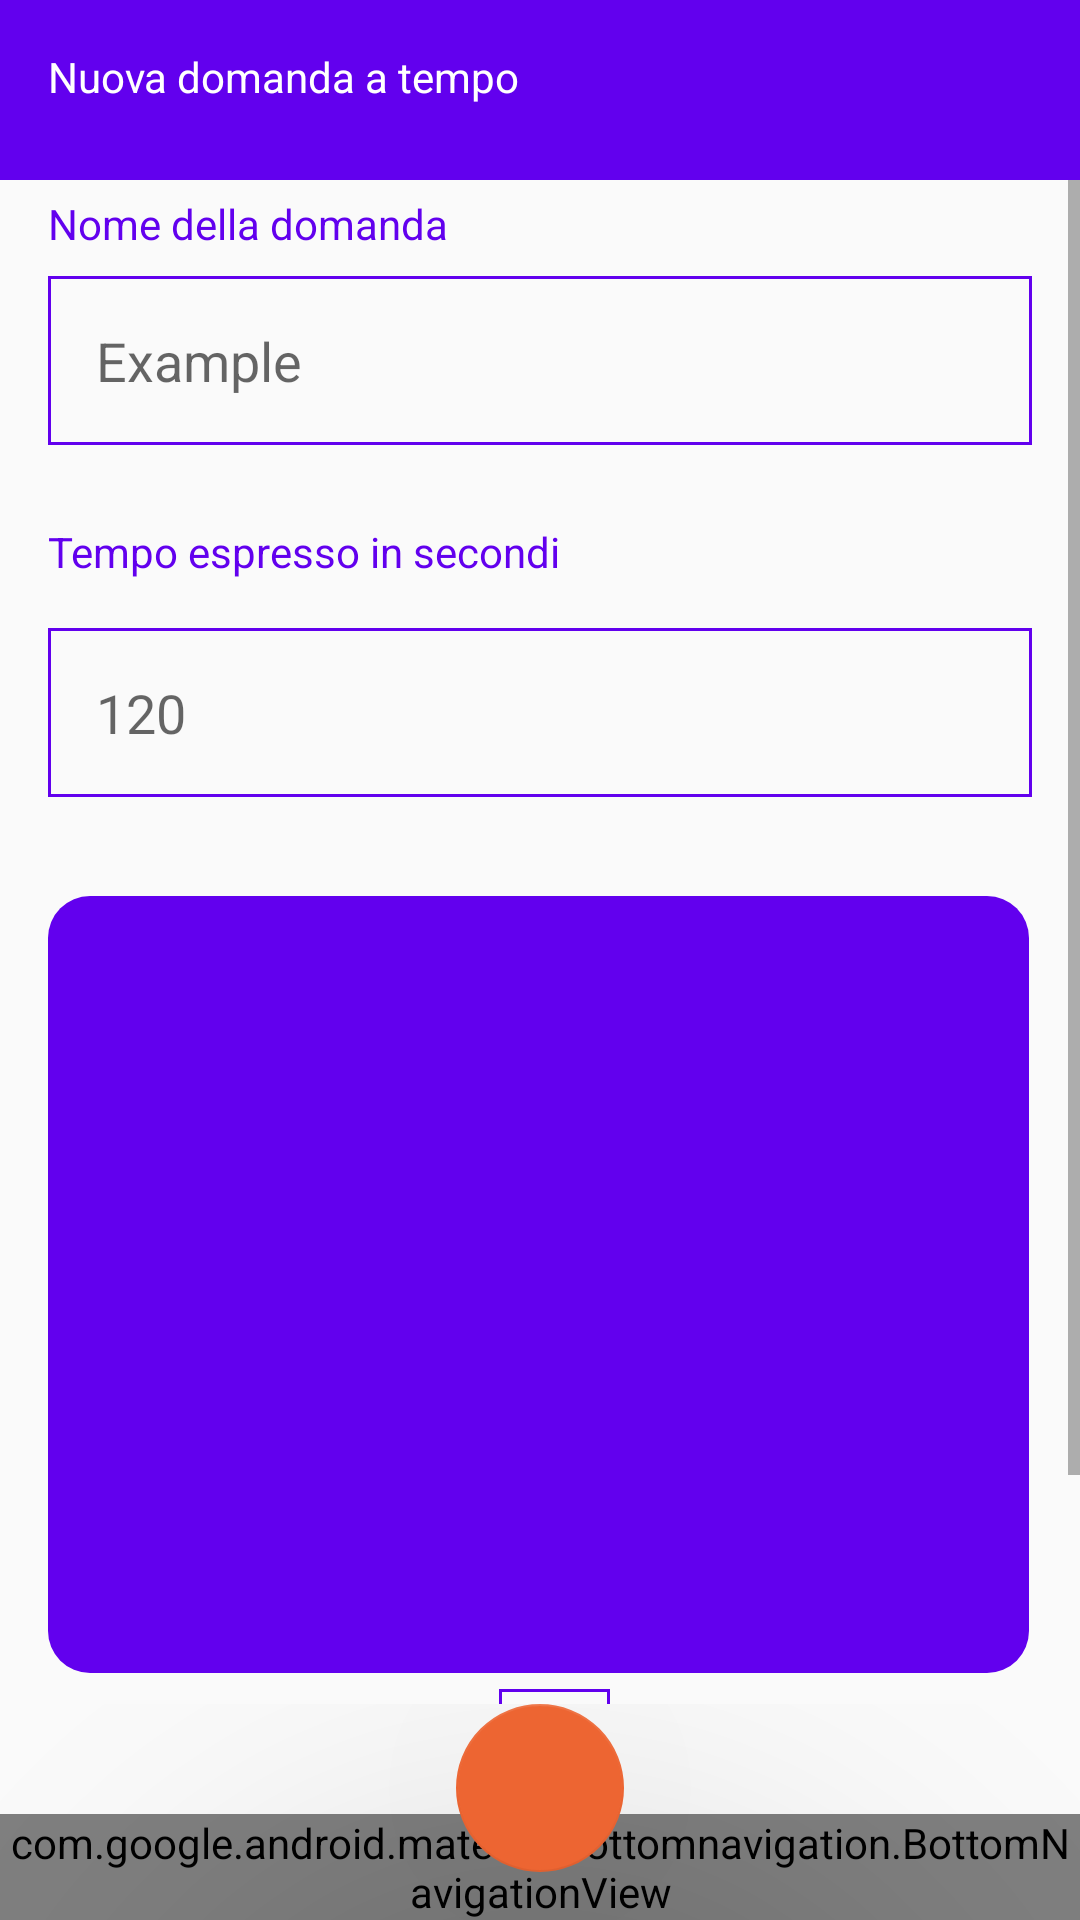

Reconstruct the res/layout file that produces this screen, plus the resources it refers to.
<!-- AndroidManifest.xml: application theme Theme.ECulture_Tool_A -->
<!-- res/layout/activity_new_tempo_domanda.xml -->
<?xml version="1.0" encoding="utf-8"?>
<androidx.constraintlayout.widget.ConstraintLayout xmlns:android="http://schemas.android.com/apk/res/android"
    xmlns:app="http://schemas.android.com/apk/res-auto"
    xmlns:tools="http://schemas.android.com/tools"
    android:layout_width="match_parent"
    android:layout_height="match_parent"
    tools:context=".NewTempoDomandaActivity">

    <LinearLayout
        android:layout_width="match_parent"
        android:layout_height="60dp"
        android:background="@color/Primario"
        android:orientation="horizontal"
        app:layout_constraintEnd_toEndOf="parent"
        app:layout_constraintStart_toStartOf="parent"
        app:layout_constraintTop_toTopOf="parent">

        <TextView
            android:id="@+id/textView14"
            android:layout_width="wrap_content"
            android:layout_height="wrap_content"
            android:layout_marginLeft="16dp"
            android:layout_marginTop="16dp"
            android:layout_weight="1"
            android:text="@string/nuova_domanda_tempo"
            android:textColor="@color/white" />
    </LinearLayout>

    <ScrollView
        android:layout_width="match_parent"
        android:layout_height="match_parent"
        android:layout_marginTop="60dp"
        android:layout_marginBottom="72dp">

        <LinearLayout
            android:layout_width="match_parent"
            android:layout_height="wrap_content"
            android:orientation="vertical"
            app:layout_constraintBottom_toBottomOf="parent"
            app:layout_constraintEnd_toEndOf="parent"
            app:layout_constraintStart_toStartOf="parent"
            app:layout_constraintTop_toTopOf="parent">

            <TextView
                android:id="@+id/textView11"
                android:layout_width="match_parent"
                android:layout_height="wrap_content"
                android:layout_alignParentStart="true"
                android:layout_alignParentTop="true"
                android:layout_alignParentEnd="true"
                android:layout_marginStart="16dp"
                android:layout_marginTop="5dp"
                android:layout_marginEnd="16dp"
                android:text="@string/nome_domanda"
                android:textColor="@color/Primario" />

            <EditText
                android:id="@+id/NomeDomandaTempo"
                android:layout_width="match_parent"
                android:layout_height="wrap_content"
                android:layout_above="@+id/textView13"
                android:layout_below="@+id/textView11"
                android:layout_alignParentStart="true"
                android:layout_alignParentEnd="true"
                android:layout_marginStart="16dp"
                android:layout_marginTop="8dp"
                android:layout_marginEnd="16dp"
                android:layout_marginBottom="10dp"
                android:background="@drawable/rectangle"
                android:ems="10"
                android:hint="Example"
                android:inputType="textPersonName"
                android:padding="16dp" />

            <TextView
                android:id="@+id/textView13"
                android:layout_width="match_parent"
                android:layout_height="wrap_content"
                android:layout_above="@+id/UpdateSecondiDomandaTempo"
                android:layout_alignParentStart="true"
                android:layout_alignParentEnd="true"
                android:layout_marginStart="16dp"
                android:layout_marginTop="16dp"
                android:layout_marginEnd="16dp"
                android:layout_marginBottom="12dp"
                android:text="@string/tempo_secondi"
                android:textColor="@color/Primario" />

            <EditText
                android:id="@+id/UpdateSecondiDomandaTempo"
                android:layout_width="match_parent"
                android:layout_height="wrap_content"
                android:layout_above="@+id/UpdaterecyclerDomandeMUltiple"
                android:layout_alignParentStart="true"
                android:layout_alignParentEnd="true"
                android:layout_marginStart="16dp"
                android:layout_marginTop="4dp"
                android:layout_marginEnd="16dp"
                android:layout_marginBottom="17dp"
                android:background="@drawable/rectangle"
                android:ems="10"
                android:hint="120"
                android:inputType="number"
                android:padding="16dp" />

            <androidx.recyclerview.widget.RecyclerView
                android:id="@+id/UpdaterecyclerDomandeMUltiple"
                android:layout_width="match_parent"
                android:layout_height="259dp"
                android:layout_above="@+id/UpdateSubmitDomandaTempo"
                android:layout_alignParentStart="true"
                android:layout_alignParentEnd="true"
                android:layout_marginStart="16dp"
                android:layout_marginTop="16dp"
                android:layout_marginEnd="17dp"
                android:layout_marginBottom="-11dp"
                android:background="@drawable/curvebuttonbgdefault" />

            <Button
                android:id="@+id/UpdateSubmitDomandaTempo"
                android:layout_width="wrap_content"
                android:layout_height="wrap_content"
                android:layout_alignParentStart="true"
                android:layout_alignParentEnd="true"
                android:layout_alignParentBottom="true"
                android:layout_gravity="center_horizontal"
                android:layout_marginStart="164dp"
                android:layout_marginTop="16dp"
                android:layout_marginEnd="159dp"
                android:layout_marginBottom="47dp"
                android:background="@drawable/rectangle"
                android:text="@string/invia"
                android:textColor="@color/Primario"
                app:layout_constraintEnd_toEndOf="parent"
                app:layout_constraintStart_toStartOf="parent"
                app:layout_constraintTop_toBottomOf="@+id/UpdaterecyclerDomandeMUltiple" />
        </LinearLayout>
    </ScrollView>


    <androidx.constraintlayout.widget.ConstraintLayout
        android:layout_width="match_parent"
        android:layout_height="wrap_content"
        app:layout_constraintBottom_toBottomOf="parent"
        app:layout_constraintEnd_toEndOf="parent"
        app:layout_constraintStart_toStartOf="parent">

        <com.google.android.material.bottomnavigation.BottomNavigationView
            android:id="@+id/bottom_nav"
            android:layout_width="match_parent"
            android:layout_height="wrap_content"
            android:background="@color/design_default_color_primary"
            app:itemIconTint="@color/white"
            app:itemTextColor="@color/white"
            app:layout_constraintBottom_toBottomOf="parent"
            app:menu="@menu/bottombar" />

        <com.google.android.material.floatingactionbutton.FloatingActionButton
            android:id="@+id/floatingActionButton"
            android:layout_width="wrap_content"
            android:layout_height="wrap_content"
            android:layout_marginBottom="16dp"
            android:contentDescription="home"
            android:onClick="goHome"
            android:src="@drawable/ic_home_24"
            app:backgroundTint="#ED6532"
            app:elevation="100dp"
            app:layout_constraintBottom_toBottomOf="parent"
            app:layout_constraintEnd_toEndOf="parent"
            app:layout_constraintStart_toStartOf="parent" />

    </androidx.constraintlayout.widget.ConstraintLayout>

</androidx.constraintlayout.widget.ConstraintLayout>
<!-- resources referenced by this layout -->
<resources>
  <color name="Primario">#6200ee</color>
  <color name="white">#FFFFFFFF</color>
  <!-- drawable curvebuttonbgdefault (drawable-v24) -->
  <?xml version="1.0" encoding="utf-8"?>
  <shape xmlns:android="http://schemas.android.com/apk/res/android">
      <solid android:color="@color/design_default_color_primary"/>
      <corners android:radius="14dp"/>
  </shape>
  <!-- drawable rectangle (drawable) -->
  <?xml version="1.0" encoding="utf-8"?>
  <shape android:shape="rectangle" xmlns:android="http://schemas.android.com/apk/res/android">
      <stroke android:color="@color/design_default_color_primary"
          android:width="1dp"/>
  </shape>
  <string name="invia">INVIA</string>
  <string name="nome_domanda">Nome della domanda</string>
  <string name="nuova_domanda_tempo">Nuova domanda a tempo</string>
  <string name="tempo_secondi">Tempo espresso in secondi</string>
  <style name="Theme.ECulture_Tool_A" parent="Theme.AppCompat.Light.NoActionBar">
  
          
          <item name="colorPrimary">@color/purple_500</item>
          <item name="colorPrimaryVariant">@color/purple_700</item>
          <item name="colorOnPrimary">@color/white</item>
          
          <item name="colorSecondary">@color/teal_200</item>
          <item name="colorSecondaryVariant">@color/teal_700</item>
          <item name="colorOnSecondary">@color/black</item>
          
          <item name="android:statusBarColor" tools:targetApi="l">?attr/colorPrimaryVariant</item>
          
      </style>
  <color name="purple_500">#FF6200EE</color>
  <color name="purple_700">#FF3700B3</color>
  <color name="teal_200">#FF03DAC5</color>
  <color name="teal_700">#FF018786</color>
  <color name="black">#FF000000</color>
</resources>
